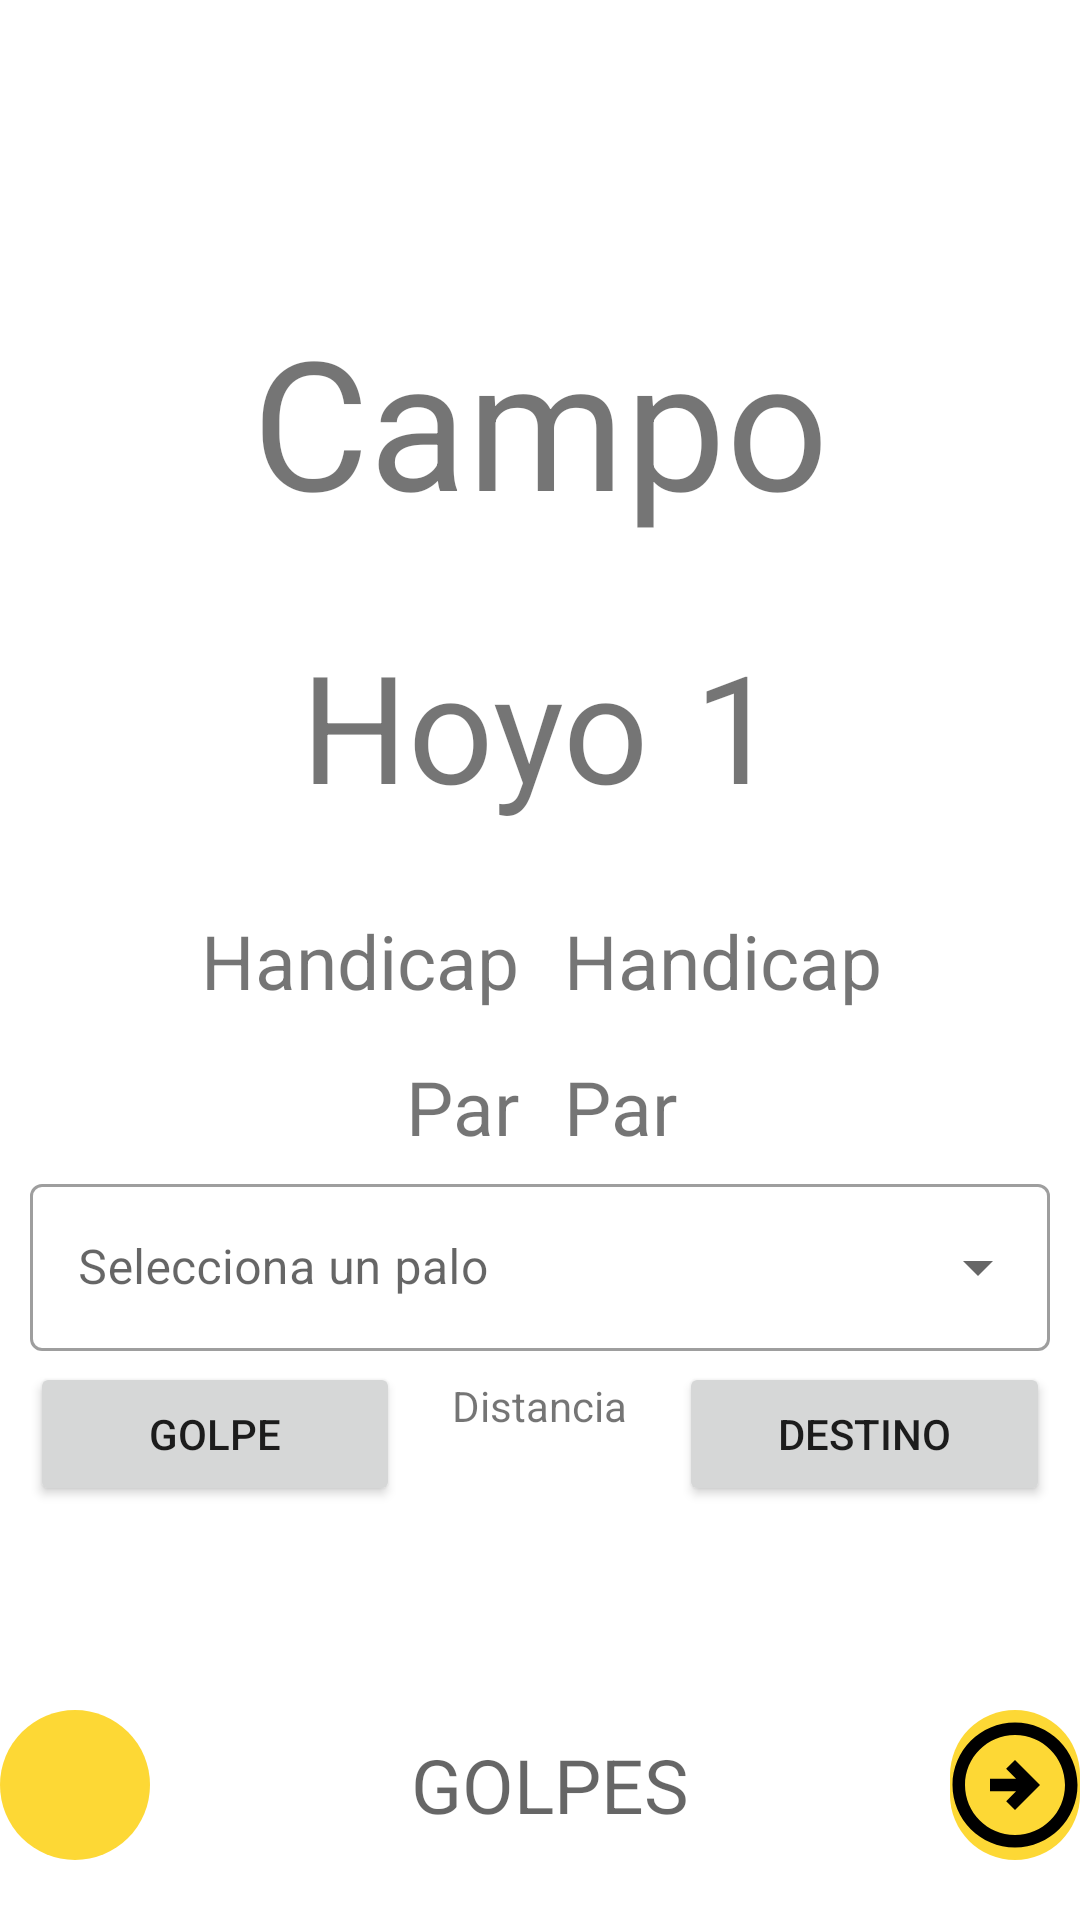

Write the Android layout XML for this screen, with the resource values it uses.
<!-- AndroidManifest.xml: application theme Theme.GarabatuGolfClub -->
<!-- res/layout/activity_tarjeta_avanzada.xml -->
<?xml version="1.0" encoding="utf-8"?>
<androidx.constraintlayout.widget.ConstraintLayout xmlns:android="http://schemas.android.com/apk/res/android"
    xmlns:app="http://schemas.android.com/apk/res-auto"
    xmlns:tools="http://schemas.android.com/tools"
    android:layout_width="match_parent"
    android:layout_height="match_parent"
    tools:context=".TarjetaAvanzada">

    <TextView
        android:id="@+id/nombreCampo"
        android:layout_width="wrap_content"
        android:layout_height="wrap_content"
        android:gravity="center"
        android:text="Campo"
        android:textSize="60dp"
        app:layout_constraintEnd_toEndOf="parent"
        app:layout_constraintStart_toStartOf="parent"
        app:layout_constraintTop_toTopOf="parent"
        android:layout_marginTop="100dp"/>

    <LinearLayout
        android:id="@+id/linearLayoutNumHoyo"
        android:layout_width="match_parent"
        android:layout_height="wrap_content"
        android:gravity="center"
        android:orientation="horizontal"
        app:layout_constraintBottom_toTopOf="@+id/linearLayoutHandicap"
        app:layout_constraintTop_toBottomOf="@id/nombreCampo">

        <TextView
            android:id="@+id/hoyo"
            android:layout_width="wrap_content"
            android:layout_height="wrap_content"
            android:text="Hoyo"
            android:textSize="50dp" />

        <Space
            android:layout_width="15dp"
            android:layout_height="1dp" />

        <TextView
            android:id="@+id/numHoyo"
            android:layout_width="wrap_content"
            android:layout_height="wrap_content"
            android:text="1"
            android:textSize="50dp" />
    </LinearLayout>

    <LinearLayout
        android:id="@+id/linearLayoutPar"
        android:layout_width="371dp"
        android:layout_height="wrap_content"
        android:gravity="center"
        android:orientation="horizontal"
        app:layout_constraintEnd_toEndOf="parent"
        app:layout_constraintStart_toStartOf="parent"
        app:layout_constraintTop_toBottomOf="@+id/linearLayoutHandicap"
        android:layout_marginTop="15dp">

        <TextView
            android:id="@+id/par"
            android:layout_width="wrap_content"
            android:layout_height="wrap_content"
            android:text="Par"
            android:textSize="25dp" />

        <Space
            android:layout_width="15dp"
            android:layout_height="1dp" />

        <TextView
            android:id="@+id/parHoyo"
            android:layout_width="wrap_content"
            android:layout_height="wrap_content"
            android:text="Par"
            android:textSize="25dp" />
    </LinearLayout>


    <LinearLayout
        android:id="@+id/linearLayoutHandicap"
        android:layout_width="371dp"
        android:layout_height="wrap_content"
        android:gravity="center"
        android:orientation="horizontal"
        app:layout_constraintBottom_toBottomOf="parent"
        app:layout_constraintEnd_toEndOf="parent"
        app:layout_constraintStart_toStartOf="parent"
        app:layout_constraintTop_toTopOf="parent">

        <TextView
            android:id="@+id/handicap"
            android:layout_width="wrap_content"
            android:layout_height="wrap_content"
            android:text="Handicap"
            android:textSize="25dp" />

        <Space
            android:layout_width="15dp"
            android:layout_height="1dp" />

        <TextView
            android:id="@+id/handicapHoyo"
            android:layout_width="wrap_content"
            android:layout_height="wrap_content"
            android:text="Handicap"
            android:textSize="25dp" />
    </LinearLayout>

    <com.google.android.material.textfield.TextInputLayout
        android:id="@+id/textInputLayout"
        style="@style/Widget.MaterialComponents.TextInputLayout.OutlinedBox.ExposedDropdownMenu"
        android:layout_width="match_parent"
        android:layout_height="wrap_content"
        android:layout_margin="10dp"
        app:layout_constraintBottom_toTopOf="@+id/linearLayout2"
        app:layout_constraintEnd_toEndOf="parent"
        app:layout_constraintStart_toStartOf="parent"
        app:layout_constraintTop_toBottomOf="@+id/linearLayoutPar">

        <AutoCompleteTextView
            android:id="@+id/autoCompleteTextView"
            android:layout_width="match_parent"
            android:layout_height="match_parent"
            android:layout_weight="1"
            android:hint="Selecciona un palo"
            android:inputType="none" />

    </com.google.android.material.textfield.TextInputLayout>

    <LinearLayout
        android:id="@+id/linearLayoutBotones"
        android:layout_width="match_parent"
        android:layout_height="wrap_content"
        android:gravity="center"
        android:orientation="horizontal"
        app:layout_constraintBottom_toBottomOf="parent"
        app:layout_constraintEnd_toEndOf="parent"
        app:layout_constraintStart_toStartOf="parent"
        android:layout_marginBottom="20dp">

        <ImageButton
            android:id="@+id/botonCancelar"
            android:layout_width="wrap_content"
            android:layout_height="wrap_content"
            android:layout_marginRight="60dp"
            android:background="@drawable/boton_redondo"
            app:srcCompat="@drawable/ic_outline_cancel_24" />

        <TextView
            android:id="@+id/golpes"
            android:layout_width="wrap_content"
            android:layout_height="wrap_content"
            android:ems="5"
            android:hint="GOLPES"
            android:inputType="number"
            android:textAlignment="center"
            android:textSize="25dp"
            tools:ignore="SpeakableTextPresentCheck" />

        <ImageButton
            android:id="@+id/botonSiguiente"
            android:layout_width="wrap_content"
            android:layout_height="wrap_content"
            android:layout_marginLeft="60dp"
            android:background="@drawable/boton_redondo"
            app:srcCompat="@drawable/ic_outline_arrow_circle_right_24" />
    </LinearLayout>

    <LinearLayout
        android:id="@+id/linearLayout2"
        android:layout_width="match_parent"
        android:layout_height="wrap_content"
        android:gravity="center"
        android:orientation="horizontal"
        app:layout_constraintBottom_toTopOf="@+id/linearLayoutBotones"
        app:layout_constraintEnd_toEndOf="parent"
        app:layout_constraintStart_toStartOf="parent"
        app:layout_constraintTop_toBottomOf="@+id/linearLayoutPar">

        <Button
            android:id="@+id/botonGolpe"
            android:layout_width="120dp"
            android:layout_height="wrap_content"
            android:layout_marginLeft="10dp"
            android:layout_marginRight="10dp"
            android:layout_weight="1"
            android:text="Golpe" />

        <LinearLayout
            android:layout_width="wrap_content"
            android:layout_height="wrap_content"
            android:layout_weight="4"
            android:orientation="vertical">

            <TextView
                android:id="@+id/textDistancia"
                android:layout_width="match_parent"
                android:layout_height="wrap_content"
                android:text="Distancia"
                android:textAlignment="center" />

            <TextView
                android:id="@+id/distancia"
                android:layout_width="match_parent"
                android:layout_height="wrap_content"
                android:text=""
                android:textAlignment="center" />
        </LinearLayout>

        <Button
            android:id="@+id/botonDestino"
            android:layout_width="120dp"
            android:layout_height="wrap_content"
            android:layout_marginLeft="10dp"
            android:layout_marginRight="10dp"
            android:layout_weight="1"
            android:text="Destino"/>
    </LinearLayout>

</androidx.constraintlayout.widget.ConstraintLayout>
<!-- resources referenced by this layout -->
<resources>
  <!-- drawable boton_redondo (drawable) -->
  <?xml version="1.0" encoding="utf-8"?>
  <shape xmlns:android="http://schemas.android.com/apk/res/android"
      android:shape="rectangle">
      <size android:height="50dp"
          android:width="50dp"/>
      <corners android:radius="50dp"/>
      <solid android:color="@color/secondaryColor"></solid>
  </shape>
  <!-- drawable ic_outline_arrow_circle_right_24 (drawable) -->
  <vector xmlns:android="http://schemas.android.com/apk/res/android"
      android:width="50dp"
      android:height="50dp"
      android:viewportWidth="24"
      android:viewportHeight="24"
      android:tint="@color/black">
    <path
        android:fillColor="@android:color/white"
        android:pathData="M22,12c0,-5.52 -4.48,-10 -10,-10C6.48,2 2,6.48 2,12s4.48,10 10,10C17.52,22 22,17.52 22,12zM4,12c0,-4.42 3.58,-8 8,-8c4.42,0 8,3.58 8,8s-3.58,8 -8,8C7.58,20 4,16.42 4,12zM16,12l-4,4l-1.41,-1.41L12.17,13H8v-2h4.17l-1.59,-1.59L12,8L16,12z"/>
  </vector>
  <style name="Theme.GarabatuGolfClub" parent="Theme.MaterialComponents.DayNight.DarkActionBar">
          
          <item name="colorPrimary">@color/secondaryColor</item>
          <item name="colorPrimaryVariant">@color/secondaryDarkColor</item>
          <item name="colorOnPrimary">@color/black</item>
          
          <item name="colorSecondary">@color/secondaryColor</item>
          <item name="colorSecondaryVariant">@color/secondaryDarkColor</item>
          <item name="colorOnSecondary">@color/black</item>
          
          <item name="android:statusBarColor" tools:targetApi="l">?attr/colorPrimaryVariant</item>
          <item name="android:forceDarkAllowed" tools:targetApi="q">false</item>
          
      </style>
  <color name="secondaryColor">#fdd835</color>
  <color name="secondaryDarkColor">#c6a700</color>
  <!-- not gathered from this repository: default colours our renderer supplied (Android Studio template values) -->
  <color name="black">#FF000000</color>
</resources>
